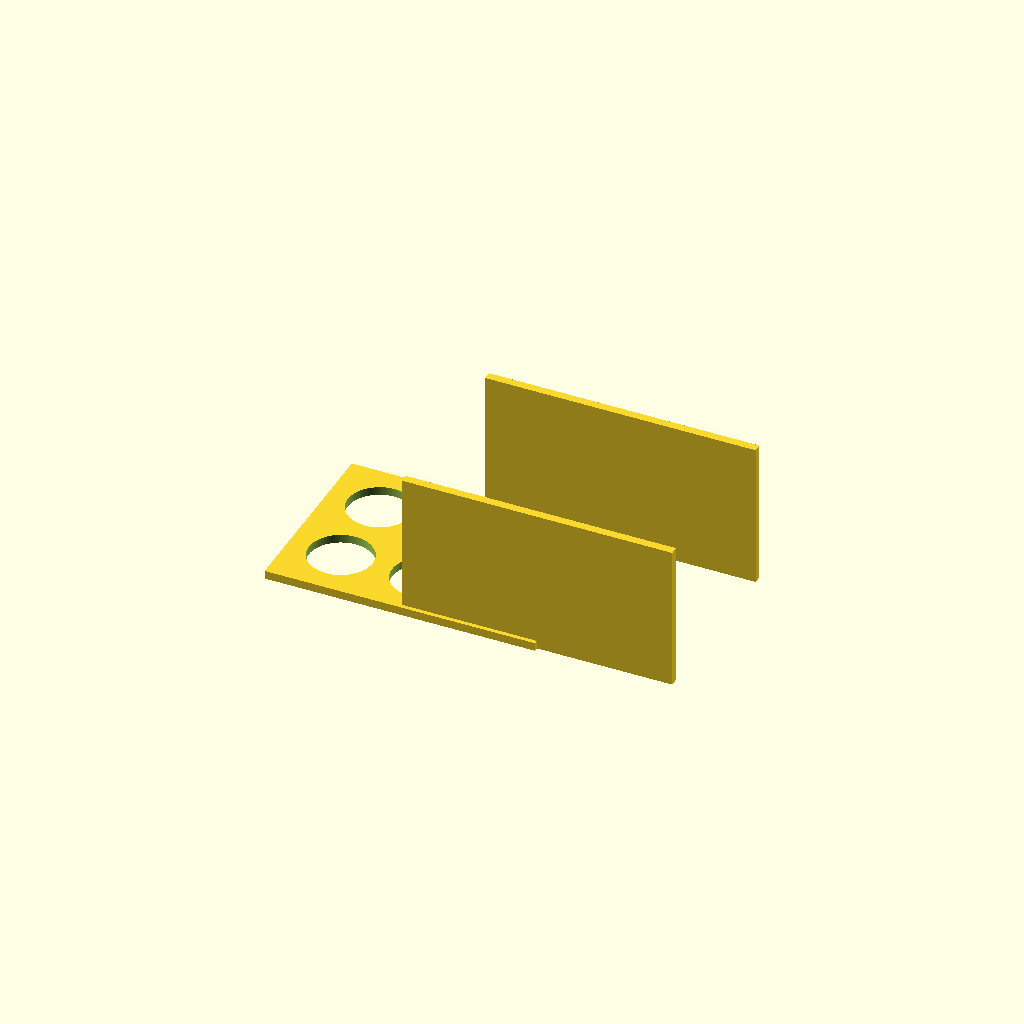
Cell 1: the model at its default parameters.
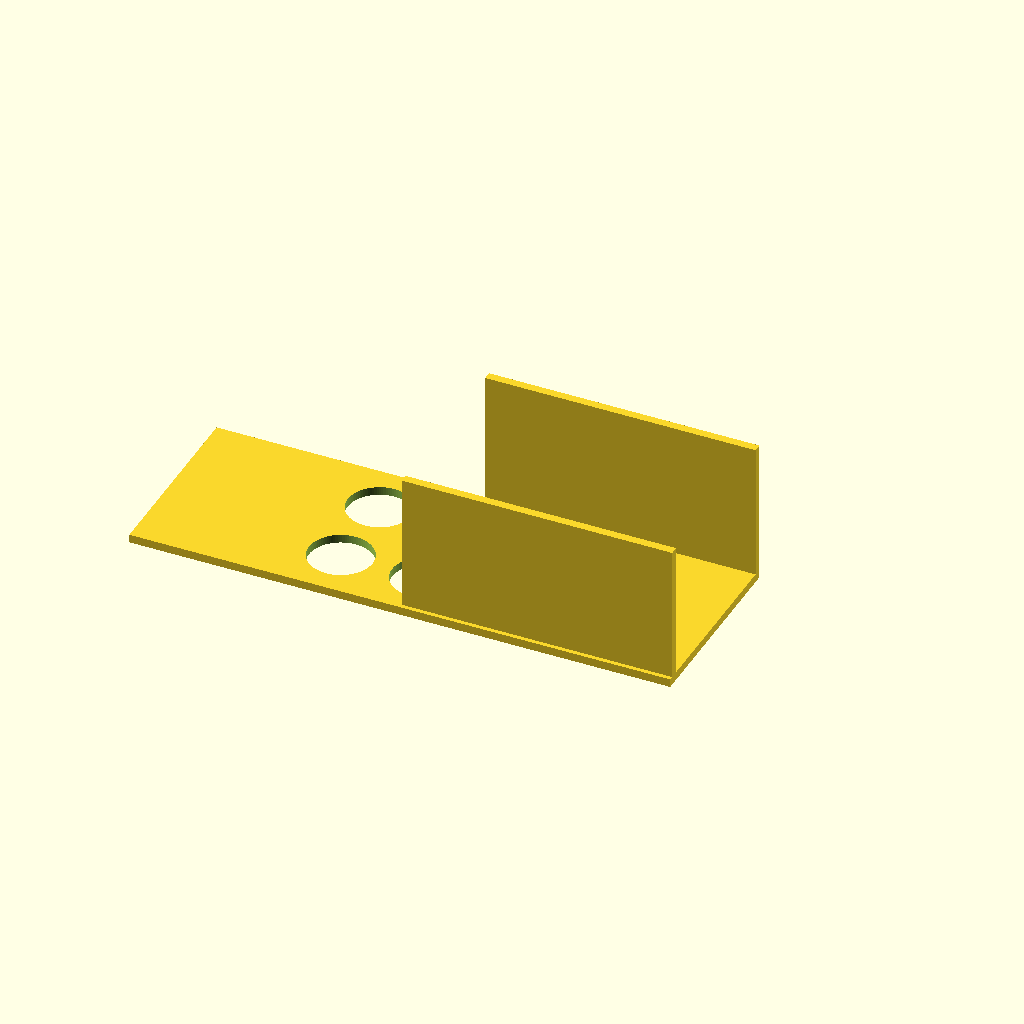
Cell 2 — plate_x set to 260, the other parameters unchanged.
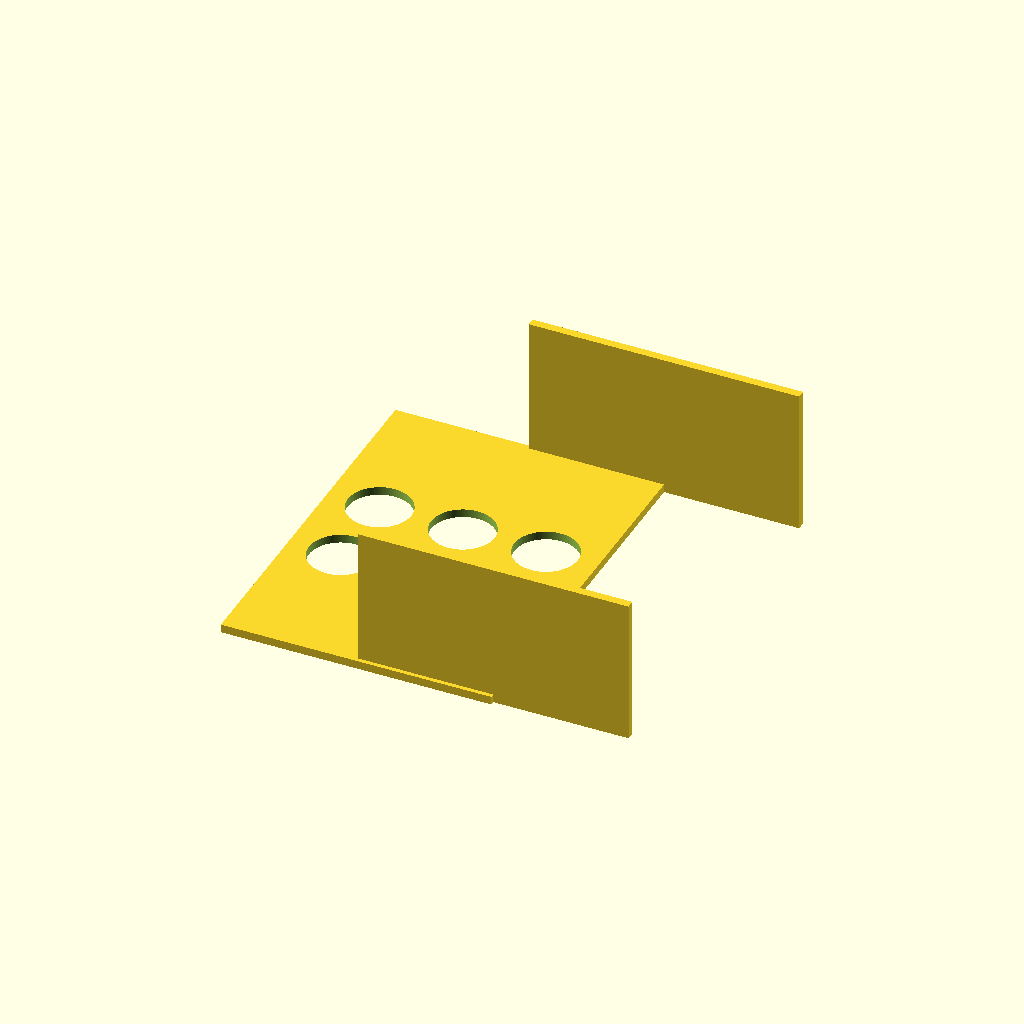
Cell 3: plate_y = 180 (everything else at default).
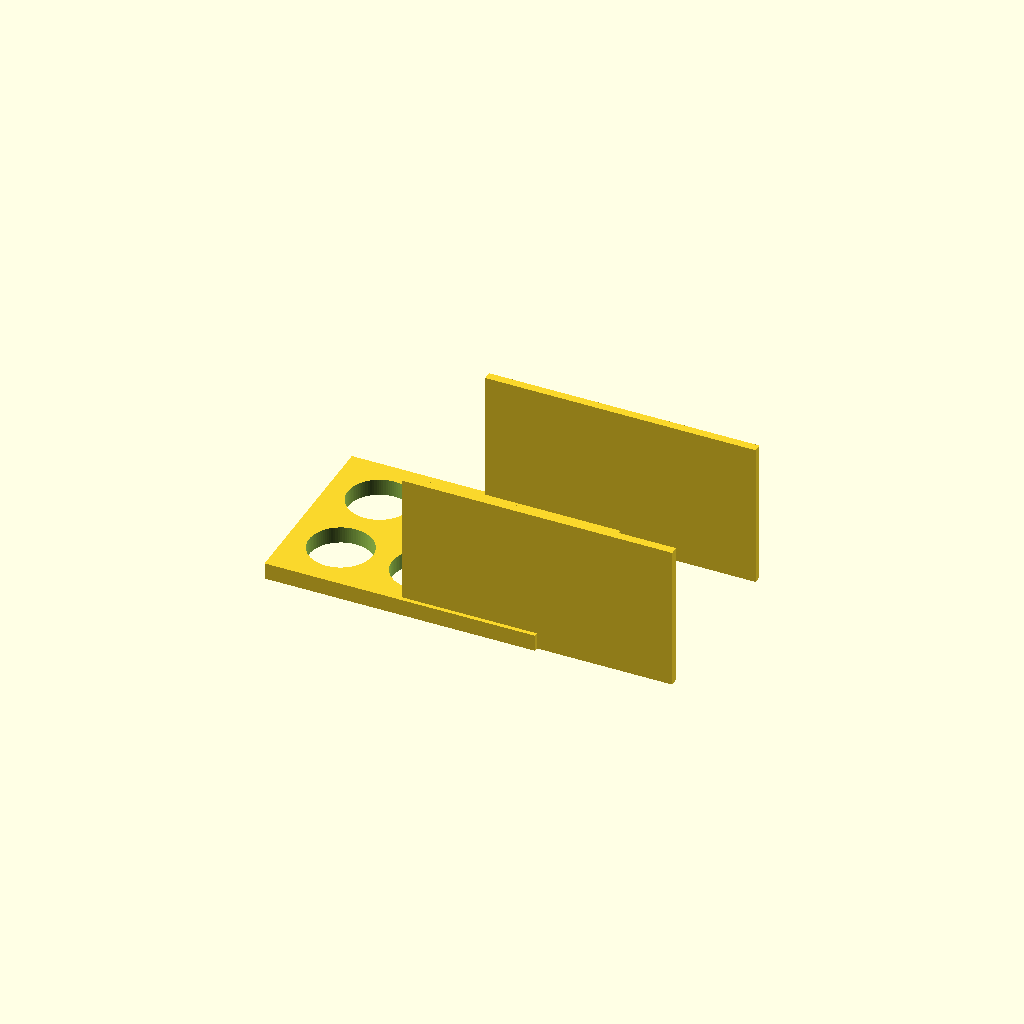
Cell 4 — plate_t set to 8, the other parameters unchanged.
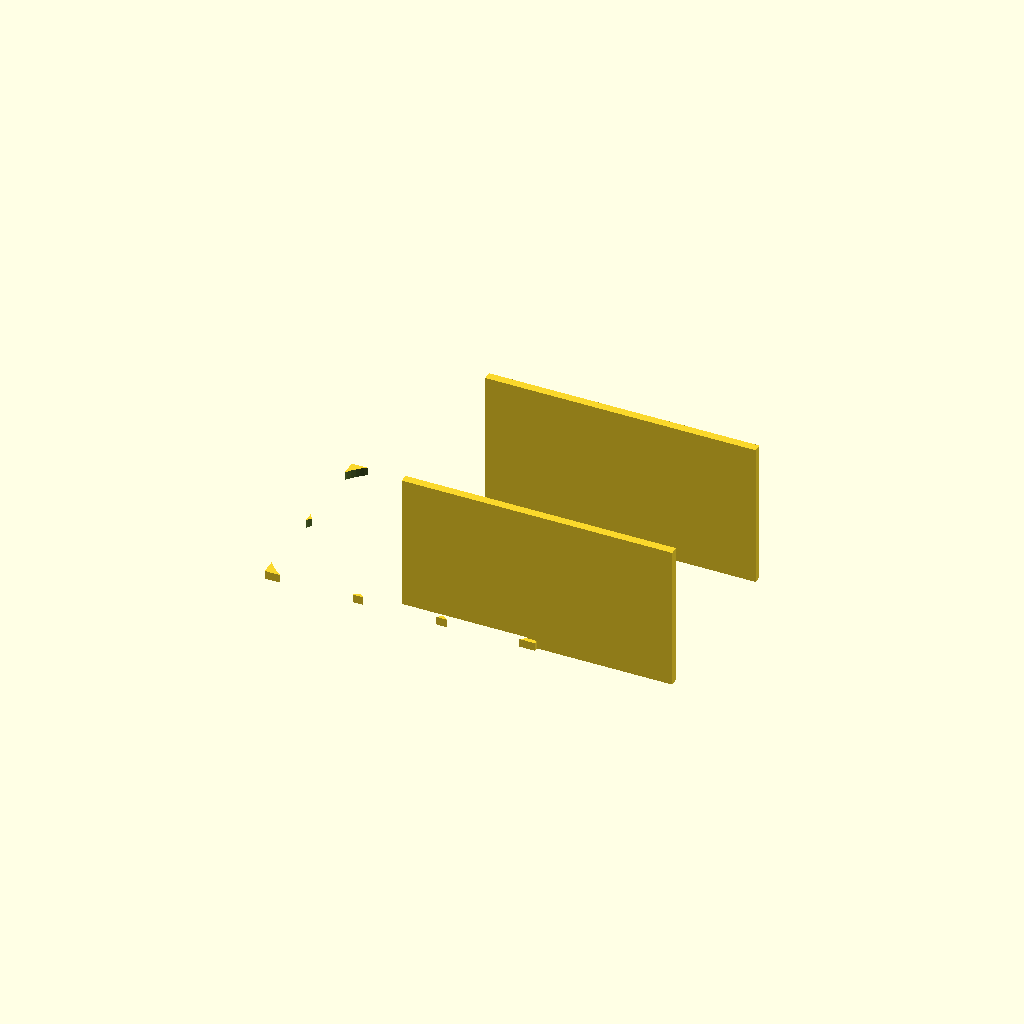
Cell 5 — hole_d set to 61, the other parameters unchanged.
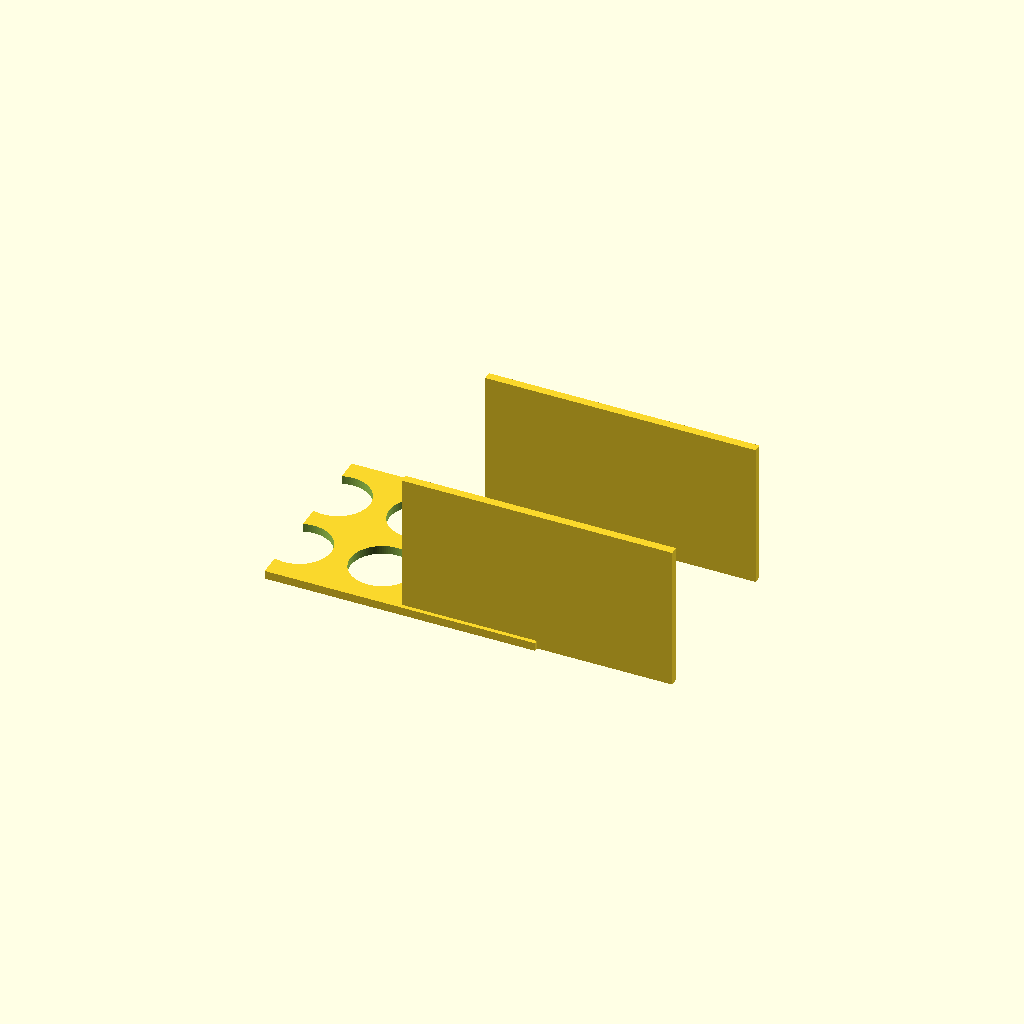
Cell 6: the same model with hole_nx = 6.
All cells are drawn from one camera (rotation 55°, 0°, 25°, orthographic, colour scheme Cornfield), so only the parameter changes between them.
The OpenSCAD source (bench/results/gpu-v5s1-g0/code/scadcoder-v5s1/conical_rack_50ml_s2_a2.scad):
// Rack for six 50 mL conical (Falcon-type) tubes
// Print upside down, then flip over after printing.
// Units: mm

// ---- Plate ----
plate_x     = 130;   // plate length (X)
plate_y     = 90;    // plate width (Y)
plate_t     = 4;     // plate thickness (Z)

// ---- Holes ----
hole_d      = 30.5;  // through-hole diameter
hole_nx     = 3;     // holes along X
hole_ny     = 2;     // holes along Y
hole_pitch  = 40;    // centre-to-centre spacing (both directions)

// ---- Walls ----
wall_len    = 130;   // wall length along X
wall_t      = 4;     // wall thickness along Y
wall_h      = 70;    // wall top height (Z)

// ---- Misc ----
eps         = 0.5;   // cutter overshoot past faces
$fn         = 96;    // curve resolution

difference() {
    union() {
        // Base plate
        translate([-plate_x/2, -plate_y/2, 0])
            cube([plate_x, plate_y, plate_t]);

        // Two solid walls along the long edges
        for (s = [-1, 1])
            translate([0, s * (plate_y/2 - wall_t/2), 0])
                cube([wall_len, wall_t, wall_h]);
    }

    // Through-holes, centred on the plate
    for (i = [0 : hole_nx - 1])
        for (j = [0 : hole_ny - 1])
            translate([(i - (hole_nx - 1)/2) * hole_pitch,
                       (j - (hole_ny - 1)/2) * hole_pitch,
                       -eps])
                cylinder(d = hole_d, h = plate_t + 2*eps);
}
Parameter table extracted from the source (name, type, default, range or options):
plate_x: number, default 130
plate_y: number, default 90
plate_t: number, default 4
hole_d: number, default 30.5
hole_nx: number, default 3
hole_ny: number, default 2
hole_pitch: number, default 40
wall_len: number, default 130
wall_t: number, default 4
wall_h: number, default 70
eps: number, default 0.5
